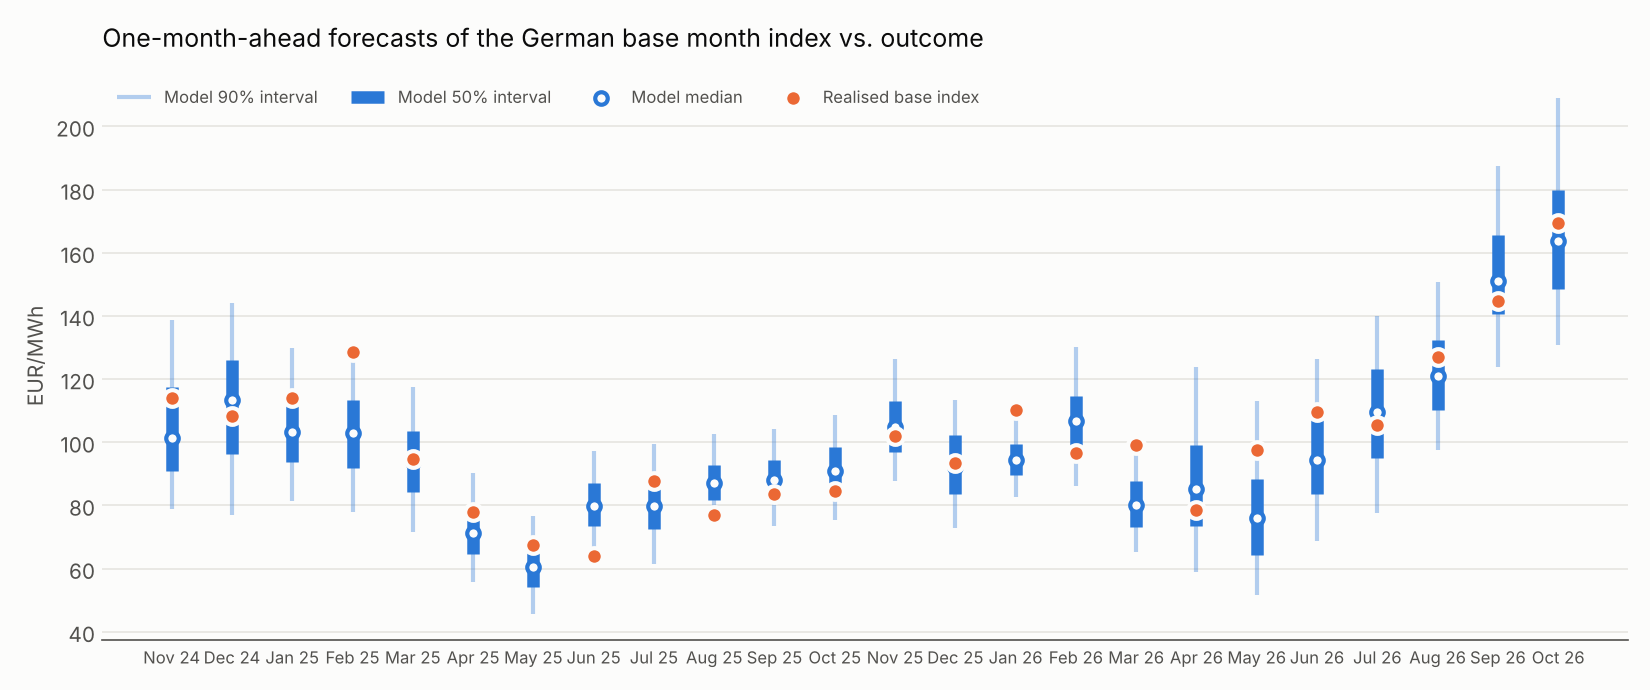

Data behind this chart, as committed beside it:
target, mean, p05, p25, p50, p75, p95, origin, actual, naive_30d, crps, abs_err_mean, abs_err_naive, in_50, in_90, pit, ttf_forward, divergences, seconds
202411, 105, 78.87, 91.05, 101.5, 117.4, 138.7, 2024-10-31, 113.9, 86.7, 7.049, 8.92, 27.21, True, True, 0.6975, 42.08, 0, 8
202412, 111.7, 76.93, 96.16, 113.3, 126.2, 144.2, 2024-11-30, 108.3, 113.9, 5.521, 3.352, 5.591, True, True, 0.4012, 47.31, 0, 9
202501, 103.7, 81.37, 93.63, 103.1, 112.9, 129.9, 2024-12-31, 114.1, 108.8, 6.706, 10.49, 5.367, False, True, 0.7712, 47.11, 0, 9
202502, 102.9, 77.81, 91.99, 103.1, 113.4, 128.6, 2025-01-31, 128.5, 117.9, 17.48, 25.64, 10.61, False, True, 0.9475, 50.44, 0, 8
202503, 94.31, 71.69, 84.25, 93.62, 103.7, 117.6, 2025-02-28, 94.62, 129, 3.413, 0.3012, 34.42, True, True, 0.5225, 44.4, 0, 9
202504, 71.83, 55.9, 64.61, 71.14, 78.14, 90.17, 2025-03-31, 77.94, 93.65, 4.125, 6.102, 15.71, True, True, 0.7462, 40.98, 0, 9
202505, 60.5, 45.58, 54.25, 60.66, 66.69, 76.55, 2025-04-30, 67.34, 77.94, 4.166, 6.84, 10.6, False, True, 0.765, 32.52, 0, 8
202506, 80.49, 64.83, 73.44, 79.9, 87.21, 97.13, 2025-05-31, 63.99, 68.08, 11.21, 16.5, 4.097, False, False, 0.04, 35.91, 0, 9
202507, 80.4, 61.53, 72.71, 79.97, 87.62, 99.42, 2025-06-30, 87.8, 63.99, 4.629, 7.4, 23.81, False, True, 0.755, 34.21, 0, 9
202508, 87.37, 73.7, 81.62, 87.07, 92.85, 102.6, 2025-07-31, 76.99, 86.11, 6.418, 10.38, 9.119, False, True, 0.09625, 33.86, 0, 9
202509, 88.35, 73.57, 81.84, 88.05, 94.5, 104.1, 2025-08-31, 83.51, 76.45, 3.063, 4.84, 7.061, True, True, 0.3088, 32.59, 0, 8
202510, 91.6, 75.38, 84.75, 90.96, 98.56, 108.6, 2025-09-30, 84.51, 83.51, 4.143, 7.092, 0.9956, False, True, 0.2425, 32.11, 0, 8
202511, 105.6, 87.86, 97.01, 104.9, 113, 126.5, 2025-10-31, 101.9, 83.44, 3.081, 3.755, 18.44, True, True, 0.3975, 31.39, 0, 9
202512, 92.86, 72.8, 83.76, 92.05, 102.4, 113.3, 2025-11-30, 93.47, 101.9, 3.207, 0.6067, 8.412, True, True, 0.5325, 29.5, 0, 8
202601, 94.62, 82.65, 89.56, 94.37, 99.36, 107, 2025-12-31, 110.1, 93.47, 11.4, 15.47, 16.62, False, False, 0.9775, 28.06, 0, 9
202602, 106.9, 86.25, 97.92, 106.6, 114.7, 130.2, 2026-01-31, 96.58, 113.4, 5.951, 10.36, 16.86, False, True, 0.2188, 39.23, 0, 9
202603, 81.1, 65.17, 73.34, 80.3, 87.71, 98.75, 2026-02-28, 99.25, 97.57, 12.82, 18.15, 1.673, False, False, 0.96, 31.59, 0, 10
202604, 87.7, 58.99, 73.52, 85.25, 98.99, 123.7, 2026-03-31, 78.52, 100.8, 5.438, 9.186, 22.27, True, True, 0.3663, 53.56, 0, 9
202605, 77.61, 51.71, 64.31, 75.96, 88.31, 113, 2026-04-30, 97.54, 78.52, 13.39, 19.92, 19.02, False, True, 0.8725, 45.19, 0, 9
202606, 96.19, 68.67, 83.77, 94.46, 107.7, 126.3, 2026-05-31, 109.5, 100.9, 8.55, 13.33, 8.659, False, True, 0.7825, 47.1, 0, 9
202607, 109.2, 77.65, 95.16, 109.6, 123.1, 140.1, 2026-06-30, 105.4, 109.5, 5.135, 3.794, 4.069, True, True, 0.4263, 41.61, 0, 9
202608, 121.9, 97.66, 110.4, 120.9, 132.3, 150.8, 2026-07-31, 126.9, 103.9, 4.644, 5.029, 22.98, True, True, 0.6288, 58.73, 0, 10
202609, 153.8, 123.9, 140.7, 151.2, 165.7, 187.4, 2026-08-31, 144.8, 127.1, 5.461, 8.986, 17.69, True, True, 0.3325, 67.42, 0, 9
202610, 165.5, 130.9, 148.5, 163.7, 179.8, 209.1, 2026-09-30, 169.5, 144.8, 6.092, 3.953, 24.66, True, True, 0.5938, 72.56, 0, 10
